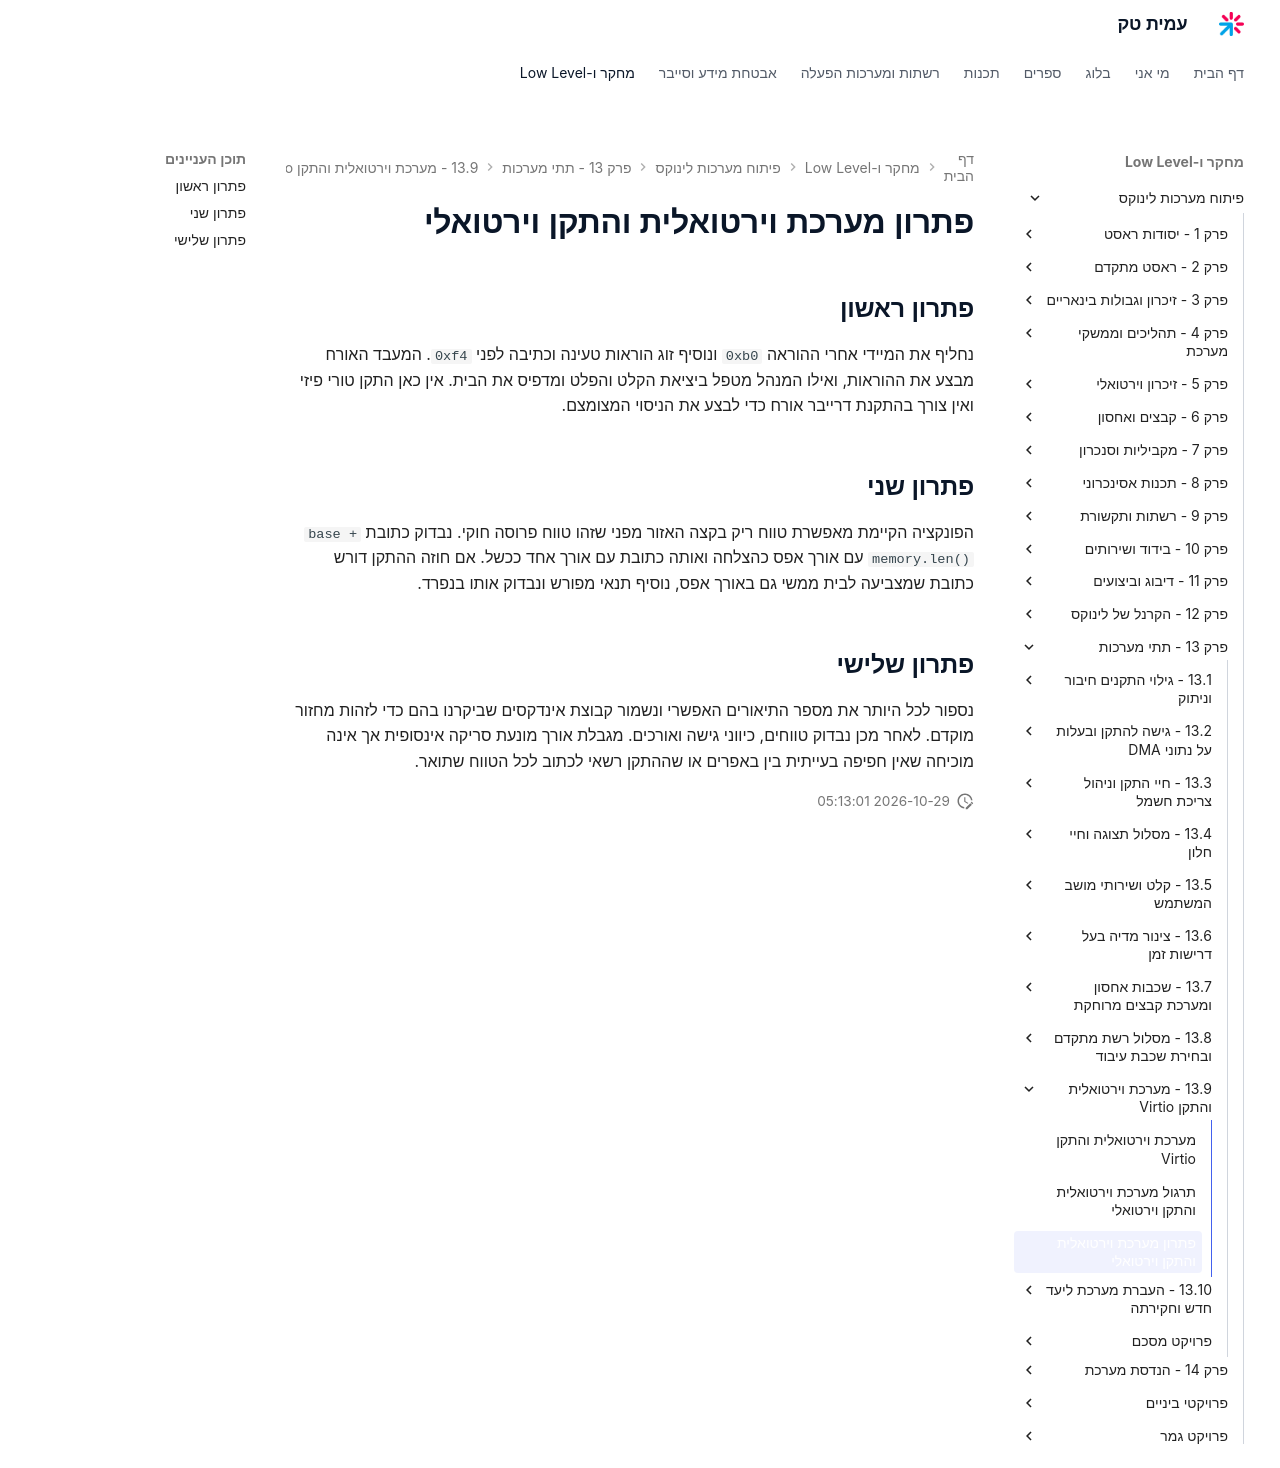

repository: AmitPinchasi/amittech · page: פיתוח-מערכות-לינוקס/13 - תתי מערכות/13.9 - מערכת וירטואלית והתקן Virtio/13.9 - מערכת וירטואלית והתקן Virtio - פתרון/index.html · generator: mkdocs

# פתרון מערכת וירטואלית והתקן וירטואלי

## פתרון ראשון

נחליף את המיידי אחרי ההוראה `0xb0` ונוסיף זוג הוראות טעינה וכתיבה לפני `0xf4`. המעבד האורח מבצע את ההוראות, ואילו המנהל מטפל ביציאת הקלט והפלט ומדפיס את הבית. אין כאן התקן טורי פיזי ואין צורך בהתקנת דרייבר אורח כדי לבצע את הניסוי המצומצם.

## פתרון שני

הפונקציה הקיימת מאפשרת טווח ריק בקצה האזור מפני שזהו טווח פרוסה חוקי. נבדוק כתובת `base + memory.len()` עם אורך אפס כהצלחה ואותה כתובת עם אורך אחד ככשל. אם חוזה ההתקן דורש כתובת שמצביעה לבית ממשי גם באורך אפס, נוסיף תנאי מפורש ונבדוק אותו בנפרד.

## פתרון שלישי

נספור לכל היותר את מספר התיאורים האפשרי ונשמור קבוצת אינדקסים שביקרנו בהם כדי לזהות מחזור מוקדם. לאחר מכן נבדוק טווחים, כיווני גישה ואורכים. מגבלת אורך מונעת סריקה אינסופית אך אינה מוכיחה שאין חפיפה בעייתית בין באפרים או שההתקן רשאי לכתוב לכל הטווח שתואר.
